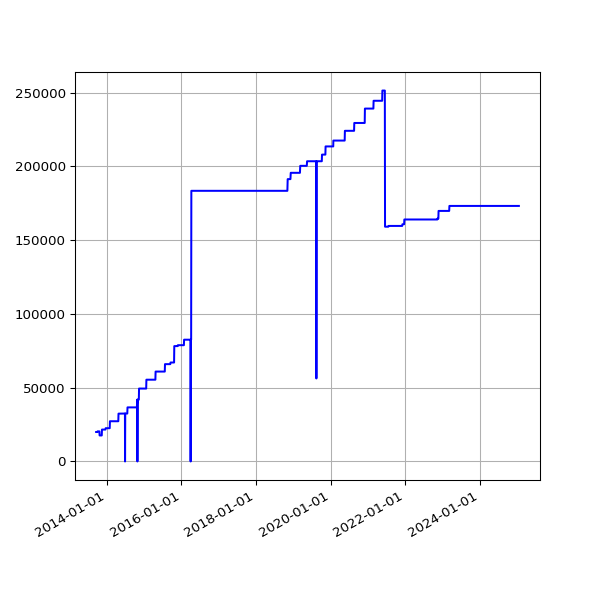

Values plotted in this chart, from the file beside it:
date, value
2013-09-19 02:16:07 +0100, 19967
2013-09-20 02:42:51 +0100, 19967
2013-09-21 02:35:34 +0100, 19967
2013-09-22 02:42:30 +0100, 19967
2013-09-23 14:45:25 +0100, 19967
2013-09-24 02:24:38 +0100, 19967
2013-09-25 02:24:18 +0100, 19967
2013-09-25 11:14:19 +0100, 19967
2013-09-25 15:24:36 +0100, 19967
2013-09-26 02:28:48 +0100, 19967
2013-09-27 03:04:57 +0100, 19967
2013-09-28 02:34:11 +0100, 19967
2013-09-29 02:37:28 +0100, 19967
2013-09-30 02:41:33 +0100, 19967
2013-10-01 02:48:10 +0100, 19967
2013-10-02 02:40:18 +0100, 20403
2013-10-03 02:50:49 +0100, 20403
2013-10-04 02:42:18 +0100, 20403
2013-10-05 02:35:24 +0100, 20403
2013-10-06 02:35:14 +0100, 20403
2013-10-07 02:36:02 +0100, 20403
2013-10-08 02:48:25 +0100, 20403
2013-10-09 02:44:15 +0100, 20403
2013-10-10 02:42:47 +0100, 20403
2013-10-11 02:43:24 +0100, 20403
2013-10-12 02:36:46 +0100, 20403
2013-10-13 02:34:49 +0100, 20403
2013-10-16 02:38:31 +0100, 20403
2013-10-17 02:38:11 +0100, 20403
2013-10-18 03:54:04 +0100, 20403
2013-10-19 04:22:37 +0100, 20403
2013-10-20 03:47:14 +0100, 20403
2013-10-21 03:33:15 +0100, 20403
2013-10-22 03:54:27 +0100, 17629
2013-10-23 04:08:12 +0100, 17629
2013-10-24 03:23:20 +0100, 17629
2013-10-25 03:49:11 +0100, 17629
2013-10-26 02:58:11 +0100, 17629
2013-10-27 04:56:02 +0000, 17629
2013-10-28 03:29:04 +0000, 17629
2013-10-29 03:34:38 +0000, 17629
2013-10-30 03:44:23 +0000, 17629
2013-10-31 04:16:06 +0000, 17629
2013-11-01 19:13:36 +0000, 17629
2013-11-04 10:02:58 +0000, 17629
2013-11-05 03:51:50 +0000, 17629
2013-11-06 03:39:36 +0000, 17629
2013-11-07 03:44:18 +0000, 17629
2013-11-08 03:49:56 +0000, 17629
2013-11-09 04:02:57 +0000, 17629
2013-11-10 03:28:18 +0000, 17629
2013-11-11 03:43:31 +0000, 17629
2013-11-12 04:09:49 +0000, 17629
2013-11-13 04:17:11 +0000, 17629
2013-11-14 03:34:20 +0000, 21615
2013-11-15 03:40:17 +0000, 21615
2013-11-16 03:32:06 +0000, 21615
2013-11-17 03:26:32 +0000, 21615
2013-11-18 03:40:30 +0000, 21615
2013-11-19 03:32:58 +0000, 21615
... 3,174 more rows
